Run: headless pygame with SDL's dummy video driver; simulated clock (each Clock.tick advances the game by its frame time, no real sleeping); random seed 0; keys injected as events and as key.get_pressed() state; mouse plan: one left click at the window centre at the start of phase 2, then a move to the lower-right quarter at the start of phase 3.
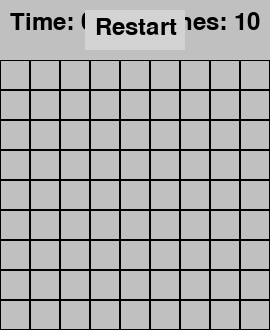
Frame 1 of 4 · flips 1–60 · no input
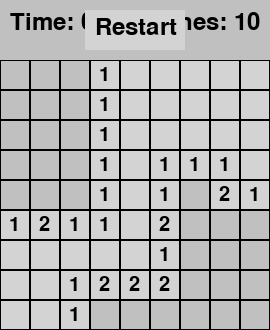
Frame 2 of 4 · flips 61–180 · clicked the window centre · tapped SPACE, RETURN · held RIGHT (→), D
Frame 3 of 4 · flips 181–300 · moved the mouse to the lower-right quarter · held DOWN (↓), S · screen unchanged from frame 2, image omitted
Frame 4 of 4 · flips 301–420 · held LEFT (←), A, UP (↑), W · screen unchanged from frame 3, image omitted

The pygame program that drew these frames:

import pygame
import random
import time

# --- Constants ---
# Grid dimensions
GRID_WIDTH = 9
GRID_HEIGHT = 9
NUM_MINES = 10
TILE_SIZE = 30
PANEL_HEIGHT = 60

# Screen dimensions
SCREEN_WIDTH = GRID_WIDTH * TILE_SIZE
SCREEN_HEIGHT = GRID_HEIGHT * TILE_SIZE + PANEL_HEIGHT

# Colors
BLACK = (0, 0, 0)
WHITE = (255, 255, 255)
GRAY = (192, 192, 192)
LIGHT_GRAY = (211, 211, 211)
RED = (255, 0, 0)
BLUE = (0, 0, 255)

def create_board():
    """Creates the game board."""
    board = [[{'is_mine': False, 'is_revealed': False, 'is_flagged': False, 'neighbor_mines': 0} for _ in range(GRID_WIDTH)] for _ in range(GRID_HEIGHT)]
    return board

def place_mines(board, first_click_pos):
    """Places mines randomly on the board, avoiding the first click area."""
    mines_placed = 0
    while mines_placed < NUM_MINES:
        x = random.randint(0, GRID_WIDTH - 1)
        y = random.randint(0, GRID_HEIGHT - 1)
        if (x, y) != first_click_pos and not board[y][x]['is_mine']:
            board[y][x]['is_mine'] = True
            mines_placed += 1
    return board

def calculate_neighbor_mines(board):
    """Calculates the number of neighboring mines for each tile."""
    for y in range(GRID_HEIGHT):
        for x in range(GRID_WIDTH):
            if not board[y][x]['is_mine']:
                count = 0
                for i in range(-1, 2):
                    for j in range(-1, 2):
                        if 0 <= y + i < GRID_HEIGHT and 0 <= x + j < GRID_WIDTH:
                            if board[y + i][x + j]['is_mine']:
                                count += 1
                board[y][x]['neighbor_mines'] = count
    return board

def reveal_tile(board, x, y):
    """Reveals a tile and recursively reveals neighbors if it's empty."""
    if not (0 <= x < GRID_WIDTH and 0 <= y < GRID_HEIGHT):
        return

    tile = board[y][x]
    if tile['is_revealed'] or tile['is_flagged']:
        return

    tile['is_revealed'] = True

    if tile['is_mine']:
        return

    if tile['neighbor_mines'] == 0:
        for i in range(-1, 2):
            for j in range(-1, 2):
                if i == 0 and j == 0:
                    continue
                reveal_tile(board, x + j, y + i)

def draw_board(screen, font, board):
    """Draws the game board."""
    for y in range(GRID_HEIGHT):
        for x in range(GRID_WIDTH):
            rect = pygame.Rect(x * TILE_SIZE, y * TILE_SIZE + PANEL_HEIGHT, TILE_SIZE, TILE_SIZE)
            if board[y][x]['is_revealed']:
                pygame.draw.rect(screen, LIGHT_GRAY, rect)
                if board[y][x]['is_mine']:
                    pygame.draw.circle(screen, RED, rect.center, TILE_SIZE // 3)
                elif board[y][x]['neighbor_mines'] > 0:
                    text = font.render(str(board[y][x]['neighbor_mines']), True, BLACK)
                    screen.blit(text, (rect.x + (TILE_SIZE - text.get_width()) // 2, rect.y + (TILE_SIZE - text.get_height()) // 2))
            else:
                pygame.draw.rect(screen, GRAY, rect)
                if board[y][x]['is_flagged']:
                    flag_text = font.render('F', True, BLUE)
                    screen.blit(flag_text, (rect.x + (TILE_SIZE - flag_text.get_width()) // 2, rect.y + (TILE_SIZE - flag_text.get_height()) // 2))

            pygame.draw.rect(screen, BLACK, rect, 1)

def draw_panel(screen, font, elapsed_time, mines_left):
    """Draws the top panel with timer and mine counter."""
    pygame.draw.rect(screen, GRAY, (0, 0, SCREEN_WIDTH, PANEL_HEIGHT))

    timer_text = font.render(f"Time: {int(elapsed_time)}", True, BLACK)
    screen.blit(timer_text, (10, 10))

    mines_text = font.render(f"Mines: {mines_left}", True, BLACK)
    screen.blit(mines_text, (SCREEN_WIDTH - mines_text.get_width() - 10, 10))

def check_game_clear(board):
    """Checks if all non-mine tiles have been revealed."""
    for y in range(GRID_HEIGHT):
        for x in range(GRID_WIDTH):
            if not board[y][x]['is_mine'] and not board[y][x]['is_revealed']:
                return False
    return True

def reset_game():
    """Resets the game to its initial state."""
    board = create_board()
    first_click = True
    game_over = False
    game_won = False
    start_time = 0
    return board, first_click, game_over, game_won, start_time

# --- Main Function ---
def main():
    """ Main function for the game. """
    pygame.init()

    size = [SCREEN_WIDTH, SCREEN_HEIGHT]
    screen = pygame.display.set_mode(size)
    pygame.display.set_caption("Minesweeper")
    font = pygame.font.Font(None, 36)
    tile_font = pygame.font.Font(None, TILE_SIZE)

    board, first_click, game_over, game_won, start_time = reset_game()
    
    restart_button_rect = pygame.Rect(SCREEN_WIDTH // 2 - 50, 10, 100, 40)

    done = False
    clock = pygame.time.Clock()

    while not done:
        elapsed_time = time.time() - start_time if start_time > 0 and not game_over and not game_won else 0

        for event in pygame.event.get():
            if event.type == pygame.QUIT:
                done = True
            elif event.type == pygame.MOUSEBUTTONDOWN:
                pos = pygame.mouse.get_pos()
                
                if restart_button_rect.collidepoint(pos):
                    board, first_click, game_over, game_won, start_time = reset_game()
                    continue

                if not game_over and not game_won:
                    x = pos[0] // TILE_SIZE
                    y = (pos[1] - PANEL_HEIGHT) // TILE_SIZE

                    if 0 <= y < GRID_HEIGHT:
                        if event.button == 1:  # Left click
                            if first_click:
                                start_time = time.time()
                                board = place_mines(board, (x, y))
                                board = calculate_neighbor_mines(board)
                                first_click = False

                            reveal_tile(board, x, y)

                            if board[y][x]['is_mine'] and not board[y][x]['is_flagged']:
                                game_over = True
                                for row in board:
                                    for tile in row:
                                        if tile['is_mine']:
                                            tile['is_revealed'] = True

                        elif event.button == 3:  # Right click
                            if not board[y][x]['is_revealed']:
                                board[y][x]['is_flagged'] = not board[y][x]['is_flagged']

        if not game_over and not first_click:
            if check_game_clear(board):
                game_won = True

        screen.fill(WHITE)
        
        mines_left = NUM_MINES - sum(tile['is_flagged'] for row in board for tile in row)
        draw_panel(screen, font, elapsed_time, mines_left)
        
        pygame.draw.rect(screen, LIGHT_GRAY, restart_button_rect)
        restart_text = font.render("Restart", True, BLACK)
        screen.blit(restart_text, (restart_button_rect.x + 10, restart_button_rect.y + 5))

        draw_board(screen, tile_font, board)

        if game_over:
            text = font.render("Game Over", True, RED)
            screen.blit(text, (SCREEN_WIDTH // 2 - text.get_width() // 2, SCREEN_HEIGHT // 2 - text.get_height() // 2))
        elif game_won:
            text = font.render("You Win!", True, BLUE)
            screen.blit(text, (SCREEN_WIDTH // 2 - text.get_width() // 2, SCREEN_HEIGHT // 2 - text.get_height() // 2))

        pygame.display.flip()
        clock.tick(60)

    pygame.quit()

if __name__ == "__main__":
    main()
